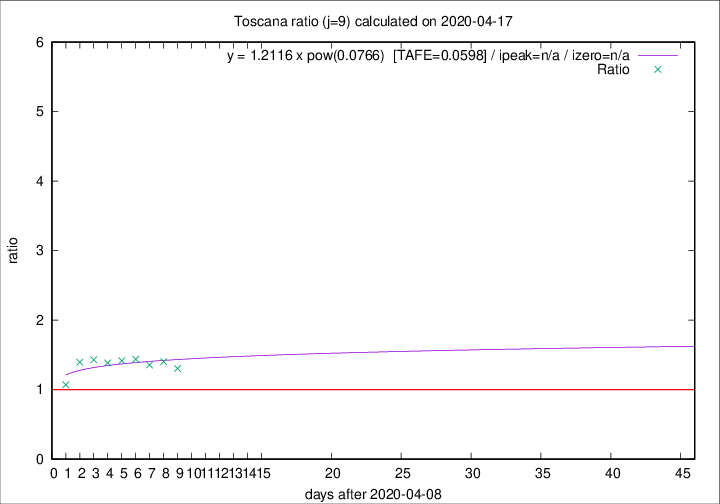

The file beside this chart, header and first rows:
2020-04-17, 17, 602, 210, 161, 1.3043
2020-04-16, 29, 585, 216, 154, 1.403
2020-04-15, 18, 556, 206, 152, 1.355
2020-04-14, 20, 538, 213, 148, 1.439
2020-04-13, 23, 518, 211, 149, 1.416
2020-04-12, 28, 495, 205, 148, 1.385
2020-04-11, 13, 467, 199, 139, 1.432
2020-04-10, 46, 454, 201, 144, 1.396
2020-04-09, 16, 408, 164, 153, 1.072
